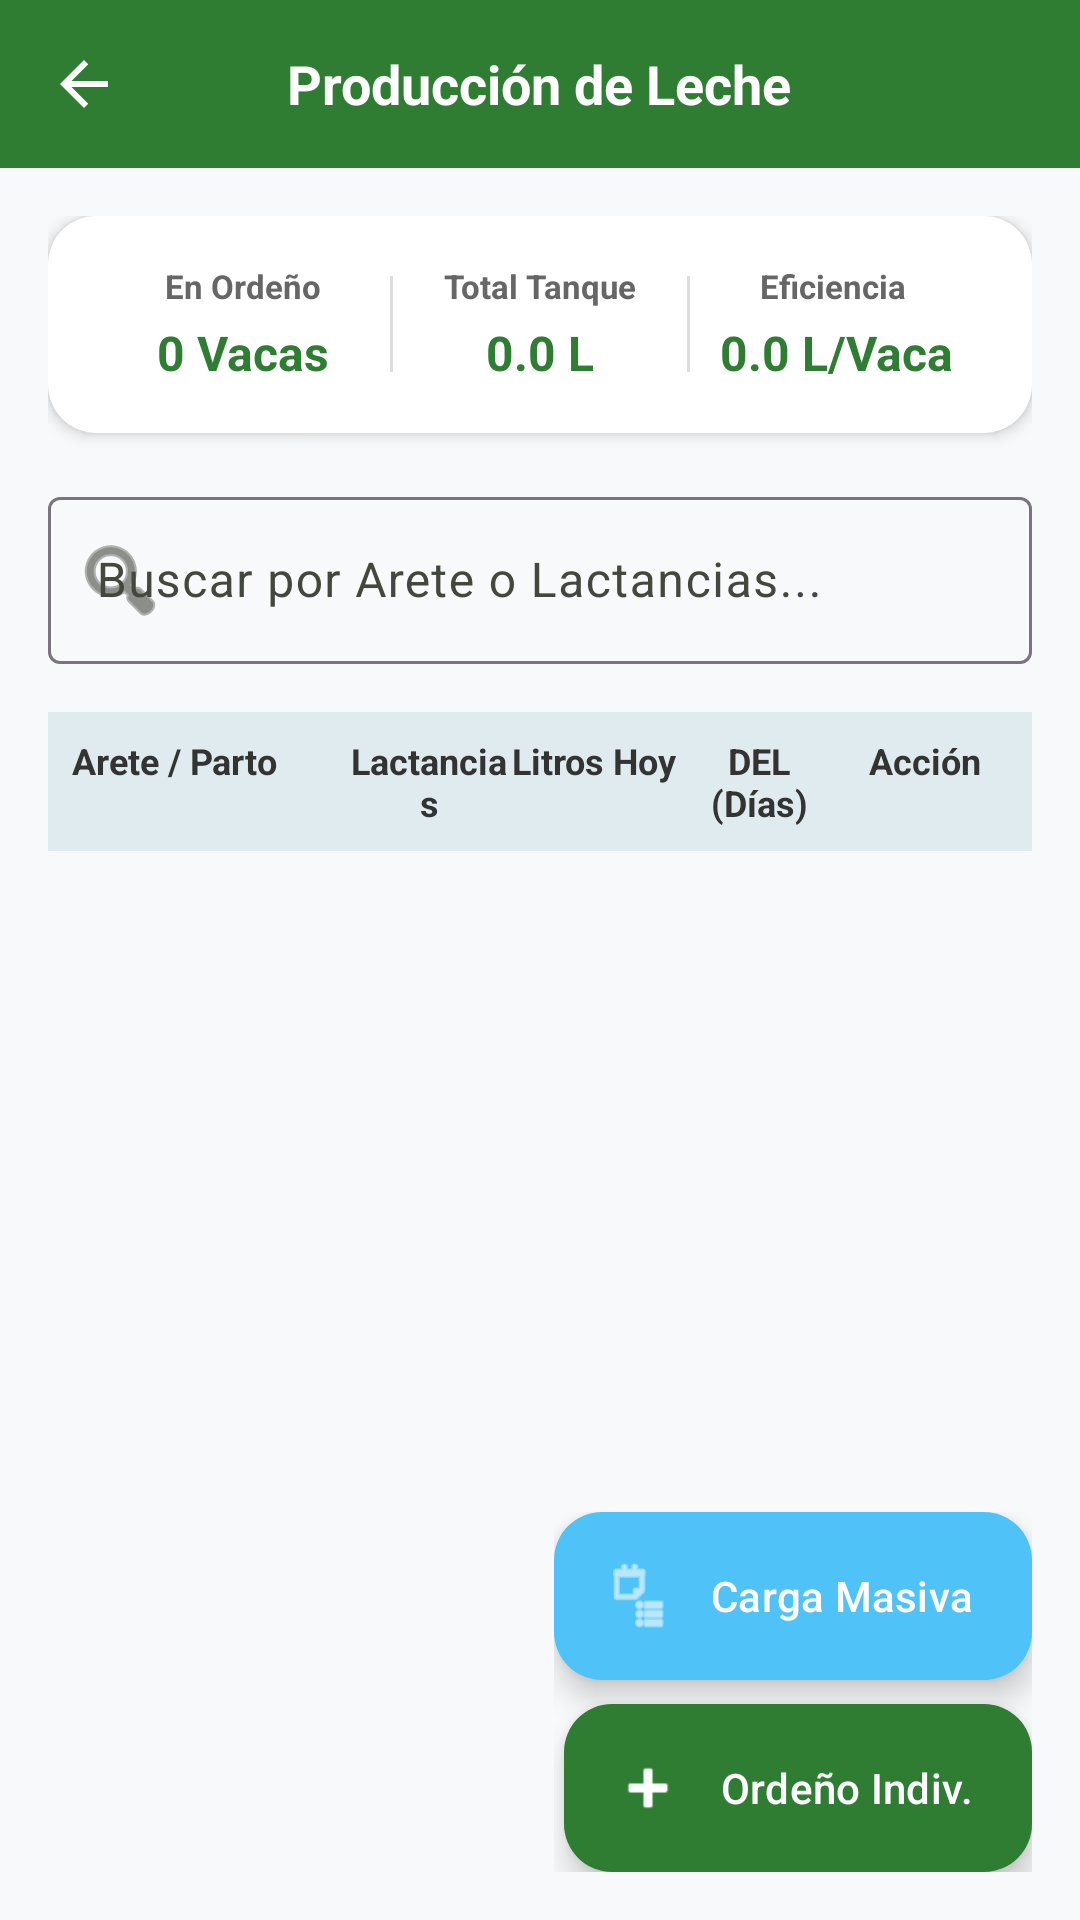

Android layout source for this screen:
<!-- AndroidManifest.xml: application theme Theme.AgroTrackApp -->
<!-- res/layout/activity_leche_produccion.xml -->
﻿<?xml version="1.0" encoding="utf-8"?>
<androidx.coordinatorlayout.widget.CoordinatorLayout
    xmlns:android="http://schemas.android.com/apk/res/android"
    xmlns:app="http://schemas.android.com/apk/res-auto"
    xmlns:tools="http://schemas.android.com/tools"
    android:layout_width="match_parent"
    android:layout_height="match_parent"
    android:background="#F8F9FA"
    android:fitsSystemWindows="true">

    
    <com.google.android.material.appbar.AppBarLayout
        android:layout_width="match_parent"
        android:layout_height="wrap_content"
        app:backgroundTint="@color/md_theme_light_primary" app:liftOnScroll="false" style="@style/Widget.MaterialComponents.AppBarLayout.PrimarySurface" app:elevation="0dp">

        <RelativeLayout
            android:layout_width="match_parent"
            android:layout_height="56dp"
            android:paddingStart="8dp"
            android:paddingEnd="8dp"
            android:gravity="center_vertical">

            <ImageButton
                android:id="@+id/btnBack"
                android:layout_width="40dp"
                android:layout_height="40dp"
                android:layout_alignParentStart="true"
                android:layout_centerVertical="true"
                android:background="?attr/selectableItemBackgroundBorderless"
                android:contentDescription="Regresar"
                android:src="@drawable/ic_arrow_back"
                app:tint="@android:color/white" />

            <TextView
                android:layout_width="wrap_content"
                android:layout_height="wrap_content"
                android:layout_centerInParent="true"
                android:text="Producción de Leche"
                android:textColor="@android:color/white"
                android:textStyle="bold"
                android:textSize="18sp" />

        </RelativeLayout>
    </com.google.android.material.appbar.AppBarLayout>

    <LinearLayout
        android:layout_width="match_parent"
        android:layout_height="match_parent"
        android:orientation="vertical"
        android:padding="16dp"
        app:layout_behavior="@string/appbar_scrolling_view_behavior">

        
        <com.google.android.material.card.MaterialCardView
            android:layout_width="match_parent"
            android:layout_height="wrap_content"
            android:layout_marginBottom="16dp"
            app:cardBackgroundColor="@android:color/white"
            app:cardCornerRadius="16dp"
            app:cardElevation="3dp"
            app:strokeWidth="0dp">

            <LinearLayout
                android:layout_width="match_parent"
                android:layout_height="wrap_content"
                android:orientation="horizontal"
                android:weightSum="3"
                android:padding="16dp"
                android:gravity="center_vertical">

                
                <LinearLayout
                    android:layout_width="0dp"
                    android:layout_height="wrap_content"
                    android:layout_weight="1"
                    android:orientation="vertical"
                    android:gravity="center">

                    <TextView
                        android:layout_width="wrap_content"
                        android:layout_height="wrap_content"
                        android:text="En Ordeño"
                        android:textColor="#666666"
                        android:textSize="11sp"
                        android:textStyle="bold" />

                    <TextView
                        android:id="@+id/tvActiveMilkingCount"
                        android:layout_width="wrap_content"
                        android:layout_height="wrap_content"
                        android:text="0 Vacas"
                        android:textColor="@color/md_theme_light_primary"
                        android:textSize="16sp"
                        android:textStyle="bold"
                        android:layout_marginTop="4dp" />
                </LinearLayout>

                
                <View
                    android:layout_width="1dp"
                    android:layout_height="32dp"
                    android:background="#DDDDDD" />

                
                <LinearLayout
                    android:layout_width="0dp"
                    android:layout_height="wrap_content"
                    android:layout_weight="1"
                    android:orientation="vertical"
                    android:gravity="center">

                    <TextView
                        android:layout_width="wrap_content"
                        android:layout_height="wrap_content"
                        android:text="Total Tanque"
                        android:textColor="#666666"
                        android:textSize="11sp"
                        android:textStyle="bold" />

                    <TextView
                        android:id="@+id/tvTotalTankLiters"
                        android:layout_width="wrap_content"
                        android:layout_height="wrap_content"
                        android:text="0.0 L"
                        android:textColor="@color/md_theme_light_primary"
                        android:textSize="16sp"
                        android:textStyle="bold"
                        android:layout_marginTop="4dp" />
                </LinearLayout>

                
                <View
                    android:layout_width="1dp"
                    android:layout_height="32dp"
                    android:background="#DDDDDD" />

                
                <LinearLayout
                    android:layout_width="0dp"
                    android:layout_height="wrap_content"
                    android:layout_weight="1"
                    android:orientation="vertical"
                    android:gravity="center">

                    <TextView
                        android:layout_width="wrap_content"
                        android:layout_height="wrap_content"
                        android:text="Eficiencia "
                        android:textColor="#666666"
                        android:textSize="11sp"
                        android:textStyle="bold" />

                    <TextView
                        android:id="@+id/tvMilkingEfficiency"
                        android:layout_width="wrap_content"
                        android:layout_height="wrap_content"
                        android:text="0.0 L/Vaca"
                        android:textColor="@color/md_theme_light_primary"
                        android:textSize="16sp"
                        android:textStyle="bold"
                        android:layout_marginTop="4dp" />
                </LinearLayout>
            </LinearLayout>
        </com.google.android.material.card.MaterialCardView>

        
        <com.google.android.material.textfield.TextInputLayout
            style="@style/Widget.Material3.TextInputLayout.OutlinedBox"
            android:layout_width="match_parent"
            android:layout_height="wrap_content"
            android:layout_marginBottom="16dp"
            android:hint="Buscar por Arete o Lactancias..."
            app:startIconDrawable="@android:drawable/ic_menu_search">

            <com.google.android.material.textfield.TextInputEditText
                android:id="@+id/etSearchLeche"
                android:layout_width="match_parent"
                android:layout_height="wrap_content"
                android:inputType="text" />
        </com.google.android.material.textfield.TextInputLayout>

        
        <LinearLayout
            android:layout_width="match_parent"
            android:layout_height="wrap_content"
            android:orientation="horizontal"
            android:background="#E0EBF0"
            android:padding="8dp"
            android:layout_marginBottom="4dp">

            <TextView
                android:layout_width="0dp"
                android:layout_height="wrap_content"
                android:layout_weight="2"
                android:text="Arete / Parto"
                android:textStyle="bold"
                android:textColor="#333333"
                android:textSize="12sp" />

            <TextView
                android:layout_width="0dp"
                android:layout_height="wrap_content"
                android:layout_weight="1.2"
                android:text="Lactancias"
                android:textStyle="bold"
                android:textColor="#333333"
                android:textSize="12sp"
                android:gravity="center" />

            <TextView
                android:layout_width="0dp"
                android:layout_height="wrap_content"
                android:layout_weight="1.2"
                android:text="Litros Hoy"
                android:textStyle="bold"
                android:textColor="#333333"
                android:textSize="12sp"
                android:gravity="center" />

            <TextView
                android:layout_width="0dp"
                android:layout_height="wrap_content"
                android:layout_weight="1.2"
                android:text="DEL (Días)"
                android:textStyle="bold"
                android:textColor="#333333"
                android:textSize="12sp"
                android:gravity="center" />

            <TextView
                android:layout_width="0dp"
                android:layout_height="wrap_content"
                android:layout_weight="1.2"
                android:text="Acción"
                android:textStyle="bold"
                android:textColor="#333333"
                android:textSize="12sp"
                android:gravity="center" />
        </LinearLayout>

        
        <androidx.recyclerview.widget.RecyclerView
            android:id="@+id/rvLeche"
            android:layout_width="match_parent"
            android:layout_height="0dp"
            android:layout_weight="1"
            tools:listitem="@layout/item_leche_row" />

    </LinearLayout>

    
    <LinearLayout
        android:layout_width="wrap_content"
        android:layout_height="wrap_content"
        android:orientation="vertical"
        android:layout_gravity="bottom|end"
        android:layout_margin="16dp"
        android:gravity="end">

        
        <com.google.android.material.floatingactionbutton.ExtendedFloatingActionButton
            android:id="@+id/fabAddLecheMasivo"
            android:layout_width="wrap_content"
            android:layout_height="wrap_content"
            android:text="Carga Masiva"
            app:icon="@android:drawable/ic_menu_agenda"
            app:backgroundTint="#4FC3F7"
            android:textColor="@android:color/white"
            app:iconTint="@android:color/white"
            android:layout_marginBottom="8dp" />

        
        <com.google.android.material.floatingactionbutton.ExtendedFloatingActionButton
            android:id="@+id/fabAddLecheIndividual"
            android:layout_width="wrap_content"
            android:layout_height="wrap_content"
            android:text="Ordeño Indiv."
            app:icon="@android:drawable/ic_input_add"
            app:backgroundTint="@color/md_theme_light_primary"
            android:textColor="@android:color/white"
            app:iconTint="@android:color/white" />
    </LinearLayout>

</androidx.coordinatorlayout.widget.CoordinatorLayout>
<!-- res/layout/item_leche_row.xml (included above) -->
<?xml version="1.0" encoding="utf-8"?>
<com.google.android.material.card.MaterialCardView
    xmlns:android="http://schemas.android.com/apk/res/android"
    xmlns:app="http://schemas.android.com/apk/res-auto"
    android:layout_width="match_parent"
    android:layout_height="wrap_content"
    android:layout_marginBottom="4dp"
    app:cardBackgroundColor="@android:color/white"
    app:cardCornerRadius="4dp"
    app:cardElevation="1dp"
    app:strokeWidth="0dp">

    <LinearLayout
        android:layout_width="match_parent"
        android:layout_height="wrap_content"
        android:orientation="horizontal"
        android:padding="8dp"
        android:gravity="center_vertical">

        
        <LinearLayout
            android:layout_width="0dp"
            android:layout_height="wrap_content"
            android:layout_weight="2"
            android:orientation="vertical">

            <TextView
                android:id="@+id/tvRowLecheArete"
                android:layout_width="wrap_content"
                android:layout_height="wrap_content"
                android:text="123456789012345"
                android:textColor="#333333"
                android:textStyle="bold"
                android:textSize="13sp" />

            <TextView
                android:id="@+id/tvRowLecheParto"
                android:layout_width="wrap_content"
                android:layout_height="wrap_content"
                android:text="Parto: 01/01/2026"
                android:textColor="#777777"
                android:textSize="11sp" />
        </LinearLayout>

        
        <TextView
            android:id="@+id/tvRowLecheLactancias"
            android:layout_width="0dp"
            android:layout_height="wrap_content"
            android:layout_weight="1.2"
            android:text="3"
            android:textColor="#333333"
            android:textSize="13sp"
            android:gravity="center" />

        
        <LinearLayout
            android:layout_width="0dp"
            android:layout_height="wrap_content"
            android:layout_weight="1.2"
            android:orientation="vertical"
            android:gravity="center">

            <TextView
                android:id="@+id/tvRowLecheLitros"
                android:layout_width="wrap_content"
                android:layout_height="wrap_content"
                android:text="15.5 L"
                android:textColor="@color/md_theme_light_primary"
                android:textStyle="bold"
                android:textSize="13sp" />

            <TextView
                android:id="@+id/tvRowLecheTurno"
                android:layout_width="wrap_content"
                android:layout_height="wrap_content"
                android:text="Turno: AM"
                android:textColor="#999999"
                android:textSize="9sp" />
        </LinearLayout>

        
        <TextView
            android:id="@+id/tvRowLecheDEL"
            android:layout_width="0dp"
            android:layout_height="wrap_content"
            android:layout_weight="1.2"
            android:text="145 d"
            android:textColor="#333333"
            android:textSize="13sp"
            android:gravity="center" />

        
        <RelativeLayout
            android:layout_width="0dp"
            android:layout_height="wrap_content"
            android:layout_weight="1.2"
            android:gravity="center">

            <com.google.android.material.button.MaterialButton
                android:id="@+id/btnRowLecheAction"
                style="@style/Widget.Material3.Button.TextButton"
                android:layout_width="wrap_content"
                android:layout_height="32dp"
                android:padding="0dp"
                android:insetTop="0dp"
                android:insetBottom="0dp"
                android:text="Sacar"
                android:textColor="#D32F2F"
                android:textSize="11sp"
                android:textStyle="bold" />
        </RelativeLayout>

    </LinearLayout>
</com.google.android.material.card.MaterialCardView>
<!-- resources referenced by this layout -->
<resources>
  <color name="md_theme_light_primary">#2E7D32</color>
  <!-- drawable ic_arrow_back (drawable) -->
  <vector xmlns:android="http://schemas.android.com/apk/res/android" android:width="24dp" android:height="24dp" android:viewportWidth="24" android:viewportHeight="24" android:tint="?attr/colorControlNormal"><path android:fillColor="@android:color/white" android:pathData="M20,11H7.83l5.59,-5.59L12,4l-8,8 8,8 1.41,-1.41L7.83,13H20v-2z"/></vector>
  <style name="Theme.AgroTrackApp" parent="Base.Theme.AgroTrackApp" />
  <style name="Base.Theme.AgroTrackApp" parent="Theme.Material3.Light.NoActionBar">
          
          <item name="android:forceDarkAllowed" tools:targetApi="q">false</item>
          
          <item name="colorPrimary">@color/md_theme_light_primary</item>
          <item name="colorOnPrimary">@color/md_theme_light_onPrimary</item>
          <item name="colorPrimaryContainer">@color/md_theme_light_primaryContainer</item>
          <item name="colorOnPrimaryContainer">@color/md_theme_light_onPrimaryContainer</item>
          
          
          <item name="colorSecondary">@color/md_theme_light_secondary</item>
          <item name="colorOnSecondary">@color/md_theme_light_onSecondary</item>
          
          
          <item name="android:colorBackground">@color/md_theme_light_background</item>
          <item name="android:windowBackground">@color/md_theme_light_background</item>
          <item name="colorOnBackground">@color/md_theme_light_onBackground</item>
          <item name="colorSurface">@color/md_theme_light_surface</item>
          <item name="colorOnSurface">@color/md_theme_light_onSurface</item>
          <item name="colorSurfaceVariant">@color/md_theme_light_surfaceVariant</item>
          <item name="colorOnSurfaceVariant">@color/md_theme_light_onSurfaceVariant</item>
          
          
          <item name="android:statusBarColor">?attr/colorPrimary</item>
          <item name="android:windowLightStatusBar">false</item>
      </style>
  <color name="md_theme_light_onPrimary">#FFFFFF</color>
  <color name="md_theme_light_primaryContainer">#A5F5A9</color>
  <color name="md_theme_light_onPrimaryContainer">#002106</color>
  <color name="md_theme_light_secondary">#52634F</color>
  <color name="md_theme_light_onSecondary">#FFFFFF</color>
  <color name="md_theme_light_background">#FDFDF5</color>
  <color name="md_theme_light_onBackground">#1A1C18</color>
  <color name="md_theme_light_surface">#FDFDF5</color>
  <color name="md_theme_light_onSurface">#1A1C18</color>
  <color name="md_theme_light_surfaceVariant">#DFE4D7</color>
  <color name="md_theme_light_onSurfaceVariant">#43483E</color>
</resources>
